Labelled photos from "data", an image-classification folder in Cucho145U/fideosDeep. The possible labels are: fried noodles, soup noodles.

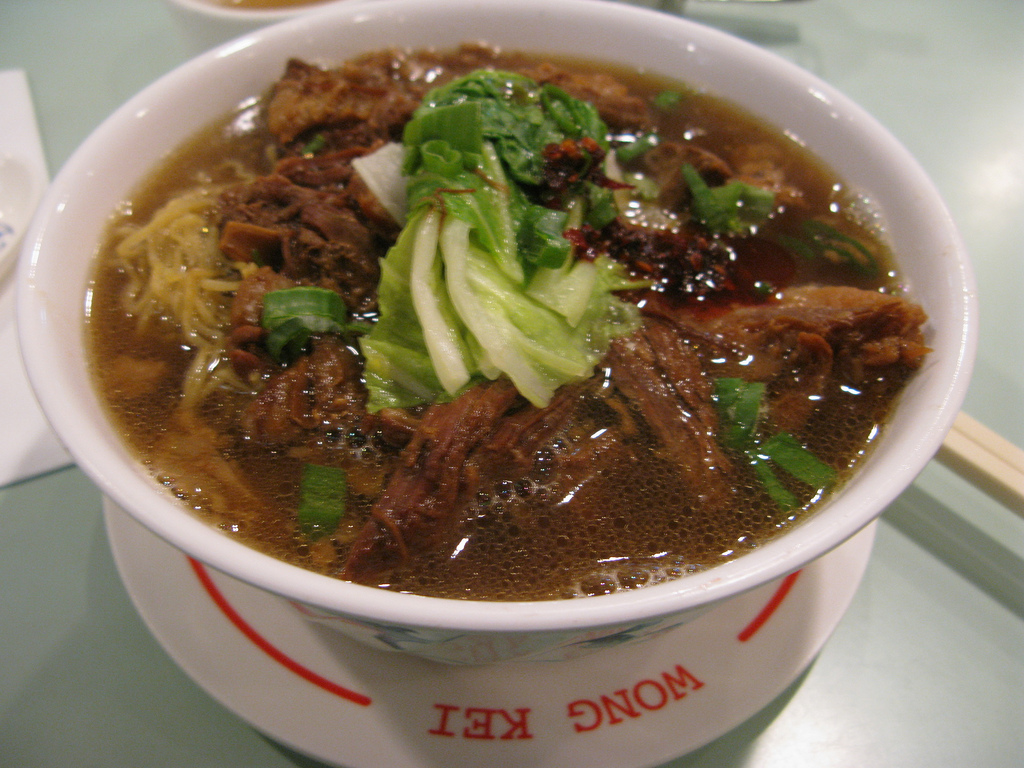
Label: soup noodles

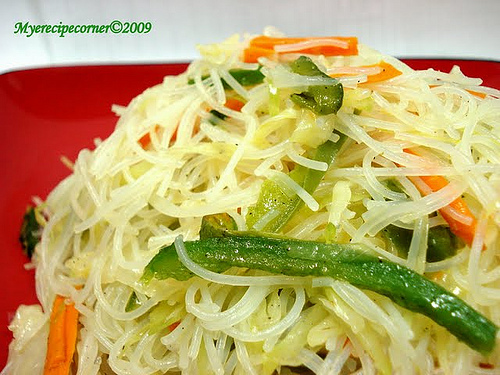
Label: fried noodles

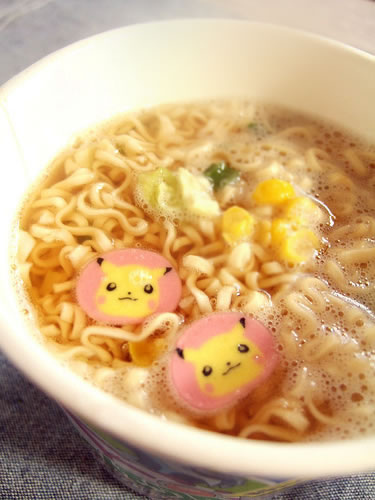
Label: soup noodles

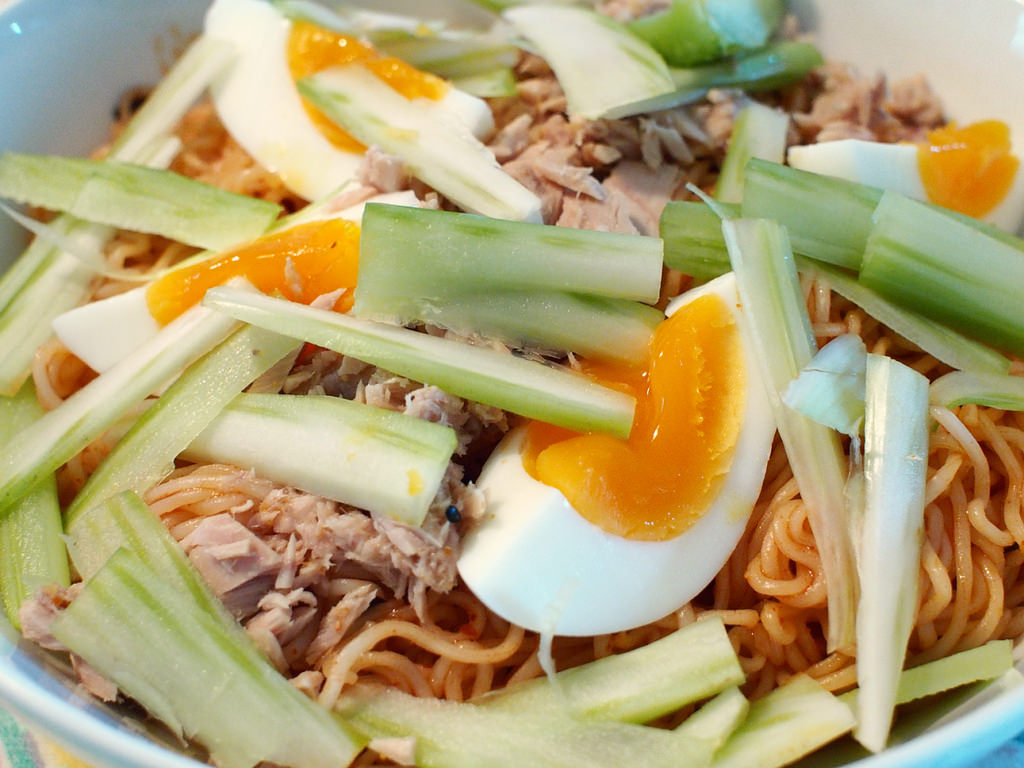
Label: fried noodles

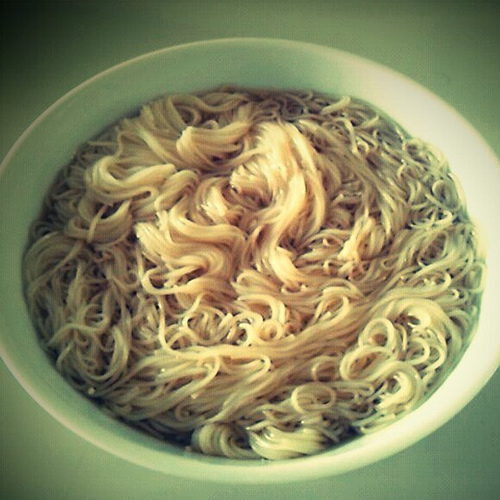
Label: soup noodles

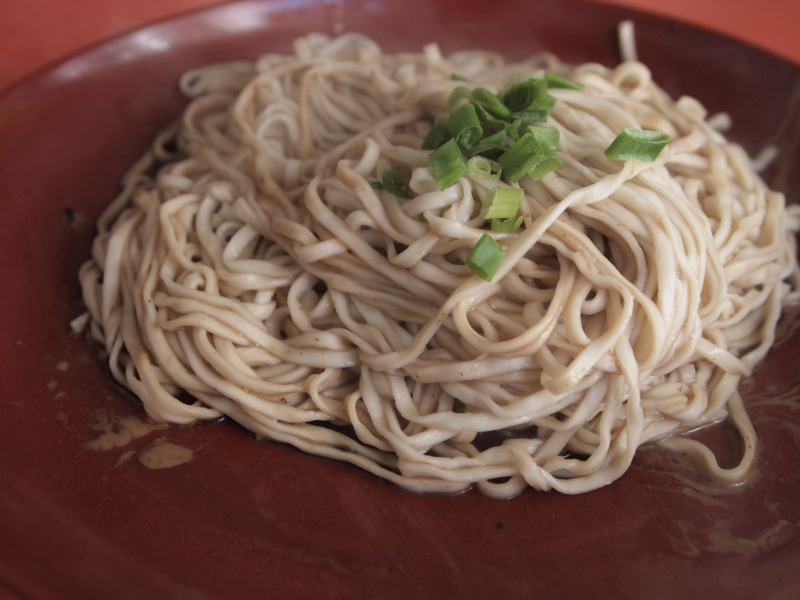
Label: fried noodles
